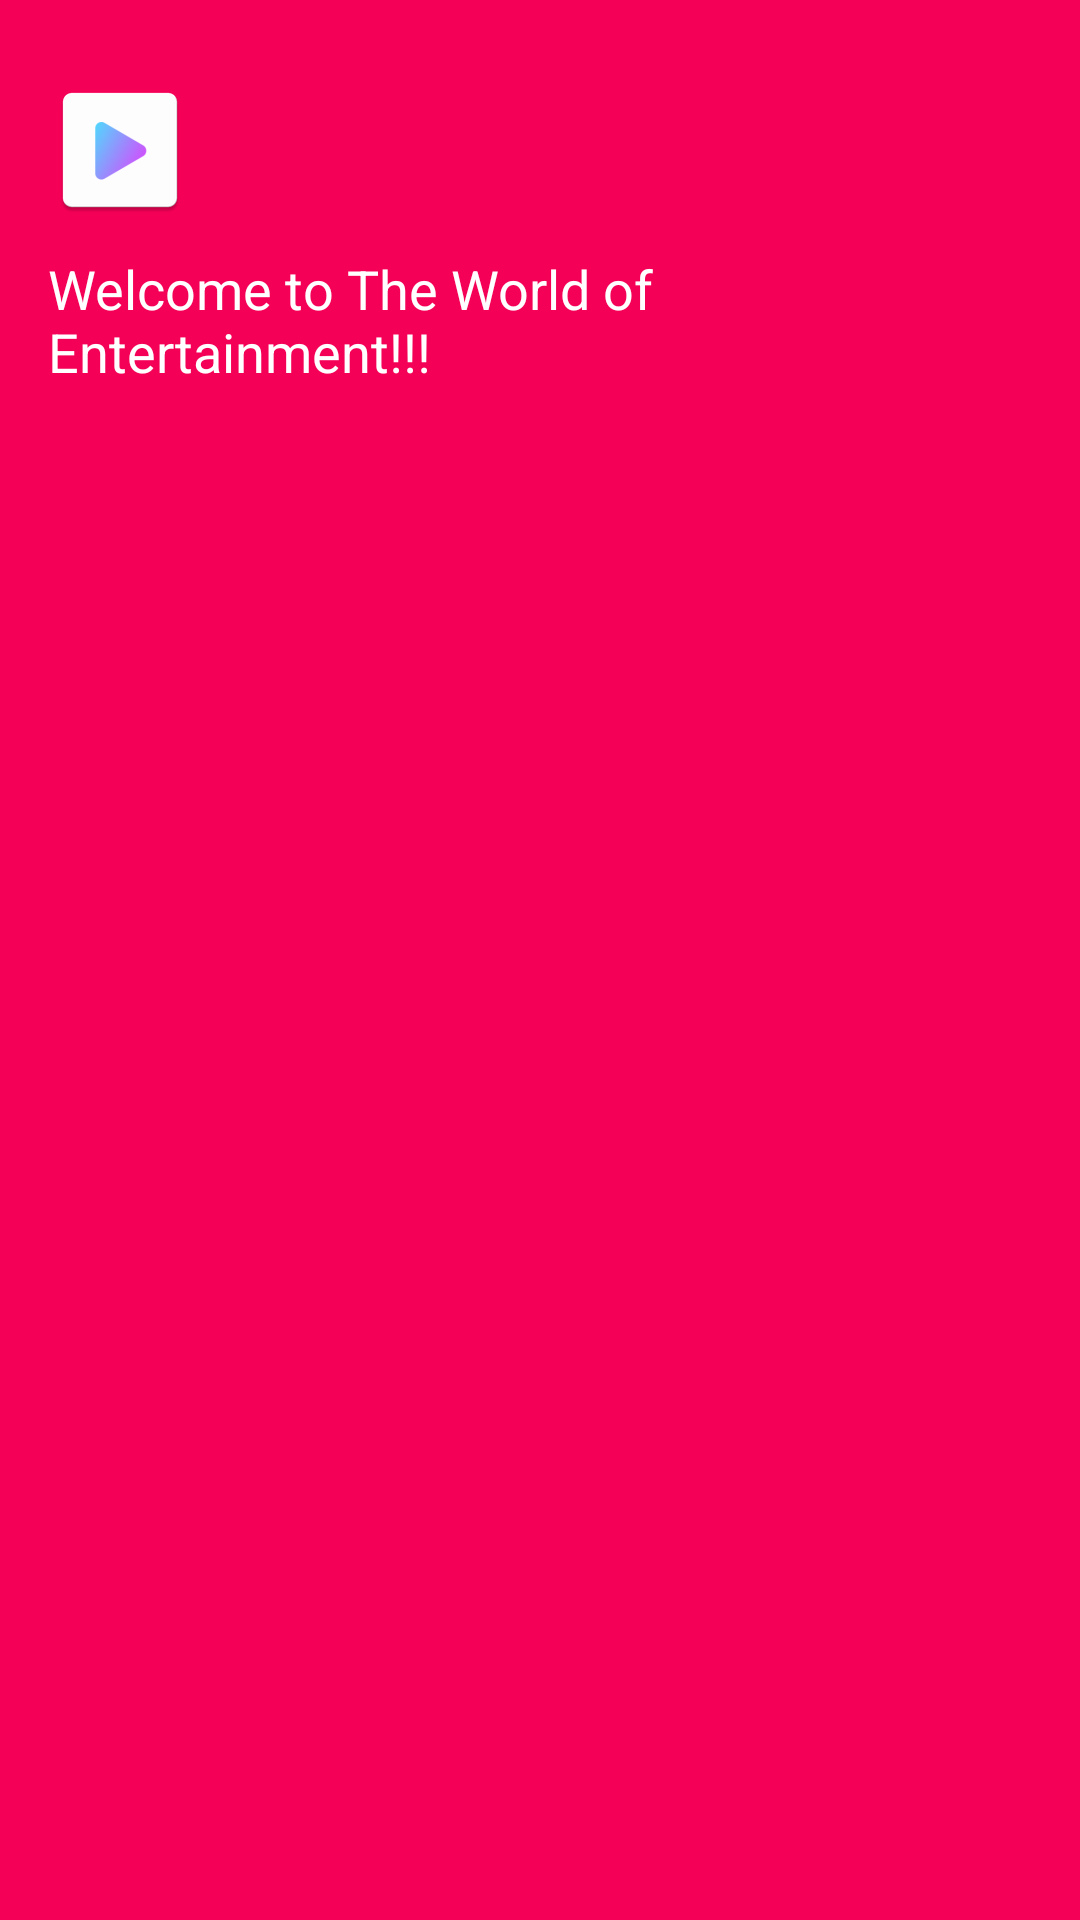

Produce the Android XML layout that renders to this screen, including the resource entries it uses.
<!-- AndroidManifest.xml: application theme Theme.VideoPlayer -->
<!-- res/layout/nav_header.xml -->
<?xml version="1.0" encoding="utf-8"?>
<LinearLayout xmlns:android="http://schemas.android.com/apk/res/android"
    android:id="@+id/gradientLayout"
    android:orientation="vertical"
    android:layout_width="match_parent"
    android:layout_height="180dp"
    android:padding="16dp"
    android:layout_marginTop="70dp"
    android:background="@color/cool_pink">

    <ImageView
        android:layout_marginTop="10dp"
        android:layout_width="wrap_content"
        android:layout_height="wrap_content"
        android:src="@mipmap/ic_video_player"
        android:contentDescription="@string/app_name" />

    <TextView
        android:layout_width="wrap_content"
        android:layout_height="wrap_content"
        android:textColor="@color/white"
        android:textSize="18sp"
        android:layout_marginVertical="10dp"
        android:text="@string/nav_text"/>

</LinearLayout>
<!-- resources referenced by this layout -->
<resources>
  <color name="cool_pink">#F50057</color>
  <color name="white">#FFFFFFFF</color>
  <!-- mipmap ic_video_player: png bitmap (mipmap-hdpi, 1908 bytes) -->
  <string name="app_name">Video Player</string>
  <string name="nav_text">Welcome to The World of Entertainment!!!</string>
  <style name="Theme.VideoPlayer" parent="Theme.MaterialComponents.DayNight.DarkActionBar">
          
          <item name="colorPrimary">@color/purple_500</item>
          <item name="colorPrimaryVariant">@color/purple_700</item>
          <item name="colorOnPrimary">@color/white</item>
          
          <item name="colorSecondary">@color/teal_200</item>
          <item name="colorSecondaryVariant">@color/teal_700</item>
          <item name="colorOnSecondary">@color/black</item>
          
          <item name="android:statusBarColor">@color/black</item>
          
      </style>
  <color name="purple_500">#FF6200EE</color>
  <color name="purple_700">#FF3700B3</color>
  <color name="teal_200">#FF03DAC5</color>
  <color name="teal_700">#FF018786</color>
  <color name="black">#FF000000</color>
</resources>
